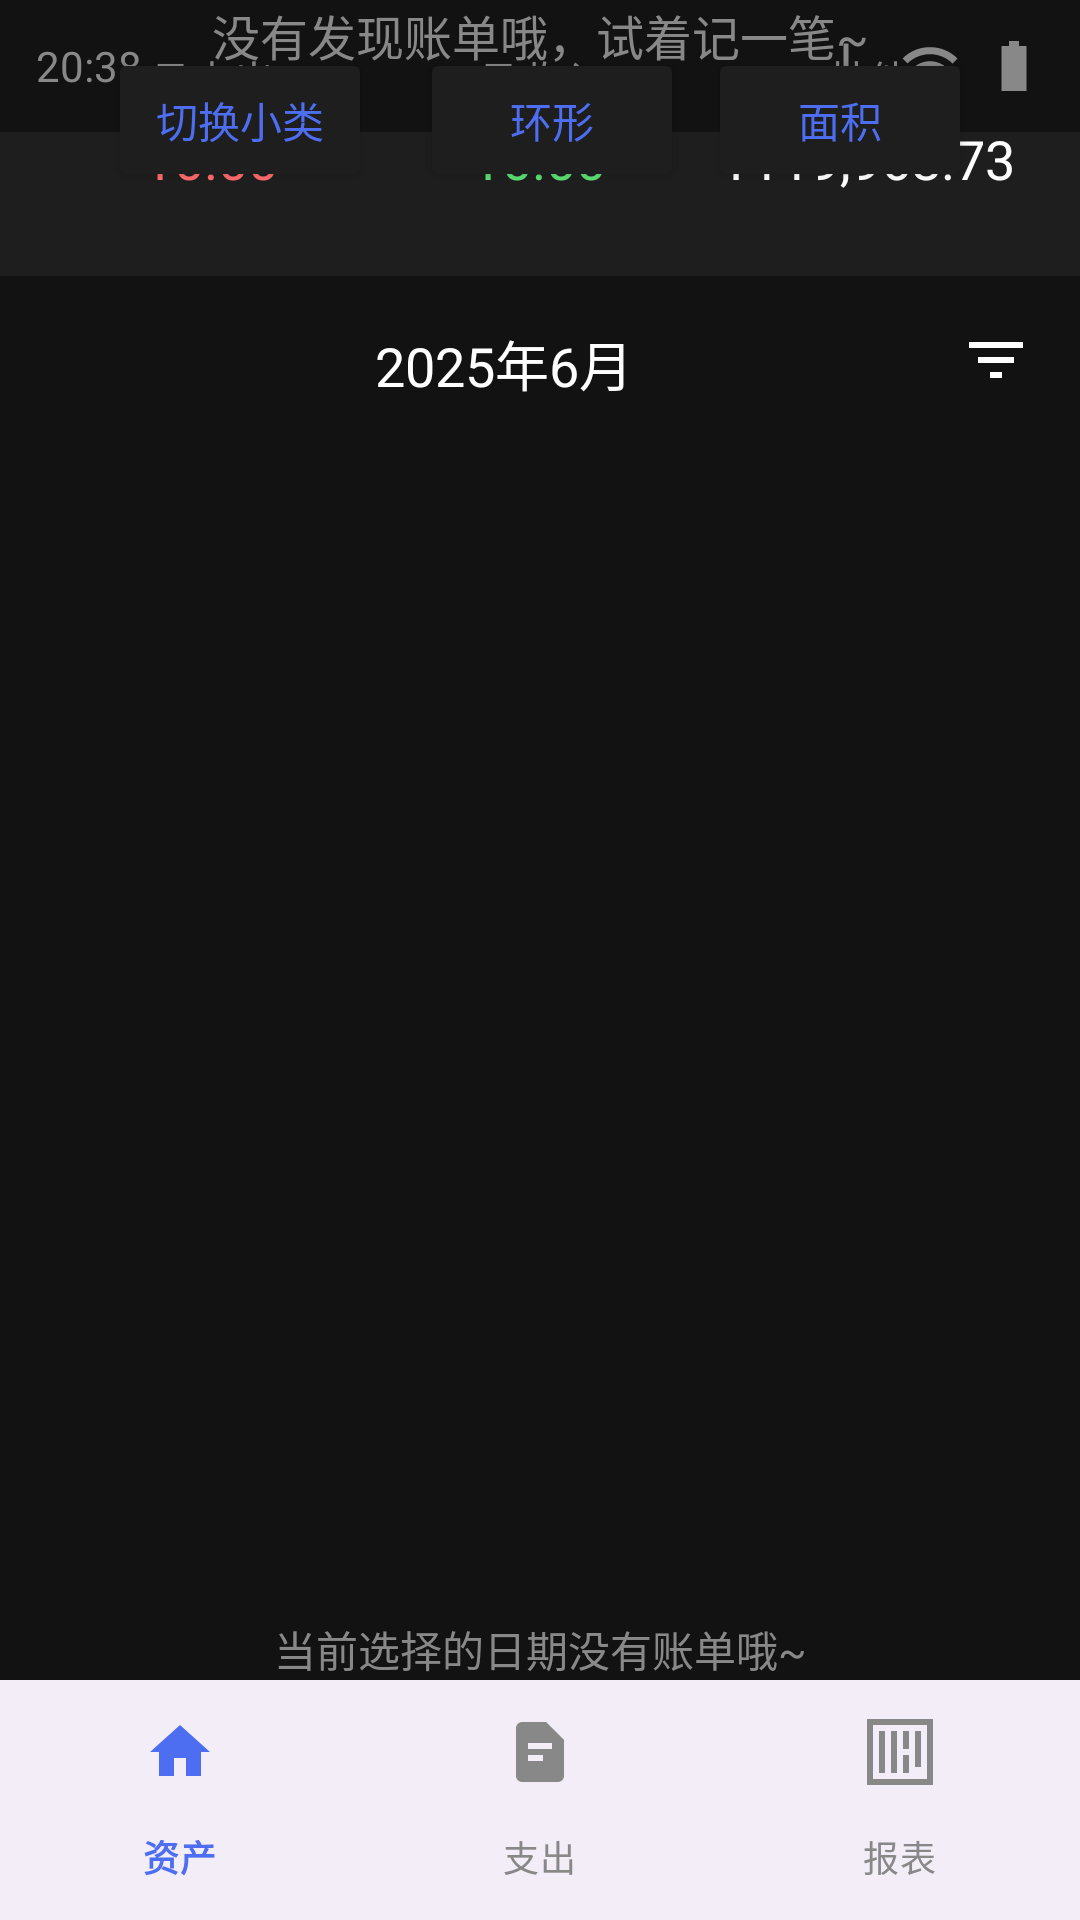

The Android layout XML behind this screen, and the referenced resources:
<!-- AndroidManifest.xml: application theme Theme.MultiCurrencyTracker -->
<!-- res/layout/activity_reports.xml -->
<?xml version="1.0" encoding="utf-8"?>
<androidx.constraintlayout.widget.ConstraintLayout
    xmlns:android="http://schemas.android.com/apk/res/android"
    xmlns:app="http://schemas.android.com/apk/res-auto"
    android:layout_width="match_parent"
    android:layout_height="match_parent"
    android:background="#121212">

    
    <LinearLayout
        android:id="@+id/statusBar"
        android:layout_width="match_parent"
        android:layout_height="wrap_content"
        android:padding="12dp"
        android:orientation="horizontal"
        android:gravity="center_vertical"
        app:layout_constraintTop_toTopOf="parent">

        <TextView
            android:id="@+id/txtTime"
            android:layout_width="0dp"
            android:layout_height="wrap_content"
            android:layout_weight="1"
            android:text="20:38"
            android:textColor="#888888"
            android:textSize="14sp"/>

        <ImageView
            android:layout_width="20dp"
            android:layout_height="20dp"
            android:src="@drawable/ic_signal"
            android:tint="#888888"
            android:layout_marginEnd="8dp"/>

        <ImageView
            android:layout_width="20dp"
            android:layout_height="20dp"
            android:src="@drawable/ic_wifi"
            android:tint="#888888"
            android:layout_marginEnd="8dp"/>

        <ImageView
            android:layout_width="20dp"
            android:layout_height="20dp"
            android:src="@drawable/ic_battery"
            android:tint="#888888"/>
    </LinearLayout>

    
    <com.google.android.material.tabs.TabLayout
        android:id="@+id/tabLayout"
        android:layout_width="match_parent"
        android:layout_height="wrap_content"
        android:background="#1E1E1E"
        app:tabTextColor="#888888"
        app:tabSelectedTextColor="#4E6EF2"
        app:tabIndicatorColor="#4E6EF2"
        app:tabMode="fixed"
        app:layout_constraintTop_toBottomOf="@id/statusBar"/>

    
    <LinearLayout
        android:layout_width="match_parent"
        android:layout_height="wrap_content"
        android:orientation="horizontal"
        android:padding="16dp"
        app:layout_constraintTop_toBottomOf="@id/tabLayout">

        <TextView
            android:id="@+id/txtMonth"
            android:layout_width="0dp"
            android:layout_height="wrap_content"
            android:layout_weight="1"
            android:text="2025年6月"
            android:textColor="#FFFFFF"
            android:textSize="18sp"
            android:textAlignment="center"/>

        <ImageView
            android:id="@+id/btnFilter"
            android:layout_width="24dp"
            android:layout_height="24dp"
            android:src="@drawable/ic_filter"
            android:tint="#FFFFFF"/>
    </LinearLayout>

    
    <LinearLayout
        android:layout_width="match_parent"
        android:layout_height="wrap_content"
        android:orientation="horizontal"
        android:padding="16dp"
        app:layout_constraintTop_toBottomOf="@id/txtMonth">

        <LinearLayout
            android:layout_width="0dp"
            android:layout_height="wrap_content"
            android:layout_weight="1"
            android:orientation="vertical"
            android:gravity="center">

            <TextView
                android:layout_width="match_parent"
                android:layout_height="wrap_content"
                android:text="月支出"
                android:textColor="#888888"
                android:textSize="14sp"
                android:textAlignment="center"/>

            <TextView
                android:id="@+id/txtExpense"
                android:layout_width="match_parent"
                android:layout_height="wrap_content"
                android:text="¥0.00"
                android:textColor="#FF6B6B"
                android:textSize="18sp"
                android:textAlignment="center"
                android:layout_marginTop="4dp"/>
        </LinearLayout>

        <LinearLayout
            android:layout_width="0dp"
            android:layout_height="wrap_content"
            android:layout_weight="1"
            android:orientation="vertical"
            android:gravity="center">

            <TextView
                android:layout_width="match_parent"
                android:layout_height="wrap_content"
                android:text="月收入"
                android:textColor="#888888"
                android:textSize="14sp"
                android:textAlignment="center"/>

            <TextView
                android:id="@+id/txtIncome"
                android:layout_width="match_parent"
                android:layout_height="wrap_content"
                android:text="¥0.00"
                android:textColor="#5CDD73"
                android:textSize="18sp"
                android:textAlignment="center"
                android:layout_marginTop="4dp"/>
        </LinearLayout>

        <LinearLayout
            android:layout_width="0dp"
            android:layout_height="wrap_content"
            android:layout_weight="1"
            android:orientation="vertical"
            android:gravity="center">

            <TextView
                android:layout_width="match_parent"
                android:layout_height="wrap_content"
                android:text="其他"
                android:textColor="#888888"
                android:textSize="14sp"
                android:textAlignment="center"/>

            <TextView
                android:id="@+id/txtOther"
                android:layout_width="match_parent"
                android:layout_height="wrap_content"
                android:text="¥119,968.73"
                android:textColor="#FFFFFF"
                android:textSize="18sp"
                android:textAlignment="center"
                android:layout_marginTop="4dp"/>
        </LinearLayout>
    </LinearLayout>

    
    <TextView
        android:layout_width="match_parent"
        android:layout_height="wrap_content"
        android:text="没有发现账单哦，试着记一笔~"
        android:textColor="#888888"
        android:textSize="16sp"
        android:textAlignment="center"
        android:layout_marginTop="64dp"
        app:layout_constraintTop_toBottomOf="@id/txtExpense"/>

    
    <LinearLayout
        android:layout_width="match_parent"
        android:layout_height="wrap_content"
        android:orientation="horizontal"
        android:gravity="center"
        android:padding="16dp"
        app:layout_constraintTop_toBottomOf="@id/txtExpense">

        <Button
            android:id="@+id/btnSwitchCategory"
            android:layout_width="wrap_content"
            android:layout_height="wrap_content"
            android:text="切换小类"
            android:textColor="#4E6EF2"
            android:backgroundTint="#1E1E1E"
            android:layout_marginEnd="16dp"/>

        <Button
            android:id="@+id/btnPieChart"
            android:layout_width="wrap_content"
            android:layout_height="wrap_content"
            android:text="环形"
            android:textColor="#4E6EF2"
            android:backgroundTint="#1E1E1E"
            android:layout_marginEnd="8dp"/>

        <Button
            android:id="@+id/btnAreaChart"
            android:layout_width="wrap_content"
            android:layout_height="wrap_content"
            android:text="面积"
            android:textColor="#4E6EF2"
            android:backgroundTint="#1E1E1E"/>
    </LinearLayout>

    
    <TextView
        android:layout_width="match_parent"
        android:layout_height="wrap_content"
        android:text="当前选择的日期没有账单哦~"
        android:textColor="#888888"
        android:textSize="14sp"
        android:textAlignment="center"
        android:layout_marginTop="16dp"
        app:layout_constraintTop_toBottomOf="@id/btnSwitchCategory"
        app:layout_constraintBottom_toTopOf="@id/bottomNavigation"/>

    
    <com.google.android.material.bottomnavigation.BottomNavigationView
        android:id="@+id/bottomNavigation"
        android:layout_width="match_parent"
        android:layout_height="wrap_content"
        app:menu="@menu/bottom_navigation_menu"
        app:itemIconTint="@drawable/bottom_nav_colors"
        app:itemTextColor="@drawable/bottom_nav_colors"
        app:labelVisibilityMode="labeled"
        app:layout_constraintBottom_toBottomOf="parent"/>
</androidx.constraintlayout.widget.ConstraintLayout>
<!-- resources referenced by this layout -->
<resources>
  <!-- drawable bottom_nav_colors (drawable) -->
  <?xml version="1.0" encoding="utf-8"?>
  <selector xmlns:android="http://schemas.android.com/apk/res/android">
      <item android:color="#4E6EF2" android:state_checked="true"/>
      <item android:color="#888888"/>
  </selector>
  <!-- drawable ic_battery (drawable) -->
  <vector xmlns:android="http://schemas.android.com/apk/res/android"
      android:width="24dp"
      android:height="24dp"
      android:viewportWidth="24"
      android:viewportHeight="24">
      <path
          android:fillColor="#FF000000"
          android:pathData="M17,4h-3V2h-4v2H7v18h10V4z"/>
  </vector>
  <!-- drawable ic_filter (drawable) -->
  <vector xmlns:android="http://schemas.android.com/apk/res/android"
      android:width="24dp"
      android:height="24dp"
      android:viewportWidth="24"
      android:viewportHeight="24">
      <path
          android:fillColor="#FF000000"
          android:pathData="M10,18h4v-2h-4v2zM3,6v2h18V6H3zm3,7h12v-2H6v2z"/>
  </vector>
  <!-- drawable ic_signal (drawable) -->
  <vector xmlns:android="http://schemas.android.com/apk/res/android"
      android:width="24dp"
      android:height="24dp"
      android:viewportWidth="24"
      android:viewportHeight="24">
      <path
          android:fillColor="#FF000000"
          android:pathData="M16,13h-3V3h-2v10H8l4,4l4,-4zM4,19v2h16v-2H4z"/>
  </vector>
  <!-- drawable ic_wifi (drawable) -->
  <vector xmlns:android="http://schemas.android.com/apk/res/android"
      android:width="24dp"
      android:height="24dp"
      android:viewportWidth="24"
      android:viewportHeight="24">
      <path
          android:fillColor="#FF000000"
          android:pathData="M1,9l2,2c4.97,-4.97 13.03,-4.97 18,0l2,-2C16.93,2.93 7.08,2.93 1,9zM9,17l3,3l3,-3c-1.65,-1.66 -4.34,-1.66 -6,0zM5,13l2,2c2.76,-2.76 7.24,-2.76 10,0l2,-2C15.14,9.14 8.87,9.14 5,13z"/>
  </vector>
  <style name="Theme.MultiCurrencyTracker" parent="Theme.Material3.Light.NoActionBar">
          <item name="colorPrimary">@color/colorPrimary</item>
          <item name="colorPrimaryDark">@color/colorPrimaryDark</item>
          <item name="colorOnPrimary">@android:color/white</item>
          <item name="colorAccent">@color/colorAccent</item>
  
          
          
  
          
          <item name="android:statusBarColor">@android:color/transparent</item>
          <item name="android:windowLightStatusBar">false</item> 
          <item name="android:windowTranslucentStatus">true</item> 
  
          <item name="android:windowLayoutInDisplayCutoutMode">shortEdges</item>
          <item name="android:windowBackground">@color/background</item>
          <item name="android:textColor">@color/textPrimary</item>
  
          
          <item name="tabLayoutStyle">@style/MyTabLayout</item>
      </style>
  <color name="colorPrimary">#4E6EF2</color>
  <color name="colorPrimaryDark">#3A56C4</color>
  <color name="colorAccent">#03DAC5</color>
  <color name="background">#121212</color>
  <color name="textPrimary">#FFFFFF</color>
  <style name="MyTabLayout" parent="Widget.Material3.TabLayout">
          <item name="tabIndicatorColor">@color/tabIndicator</item>
          <item name="tabSelectedTextColor">@color/textPrimary</item>
          <item name="tabTextAppearance">@style/TextAppearance.MultiCurrencyTracker.Tab</item>
      </style>
  <color name="tabIndicator">#4E6EF2</color>
  <style name="TextAppearance.MultiCurrencyTracker.Tab" parent="TextAppearance.Material3.LabelMedium">
          
      </style>
</resources>
